Run: headless pygame with SDL's dummy video driver; simulated clock (each Clock.tick advances the game by its frame time, no real sleeping); random seed 0; keys injected as events and as key.get_pressed() state; no mouse input.
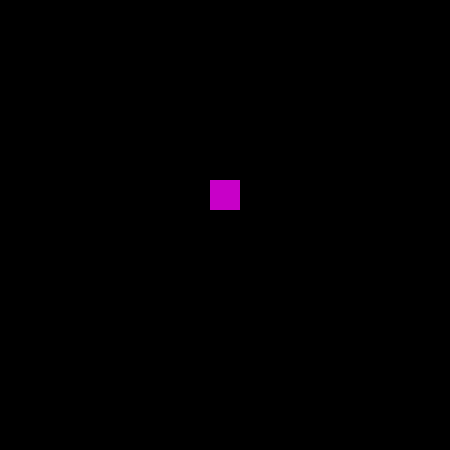
Frame 1 of 4 · flips 1–60 · no input
Frame 2 of 4 · flips 61–180 · tapped SPACE, RETURN · held RIGHT (→), D · screen unchanged from frame 1, image omitted
Frame 3 of 4 · flips 181–300 · held DOWN (↓), S · screen unchanged from frame 2, image omitted
Frame 4 of 4 · flips 301–420 · held LEFT (←), A, UP (↑), W · screen unchanged from frame 3, image omitted

The pygame program that drew these frames:

import time
import pygame
pygame.init()

cellSize = 30

screenDim = [15, 15]
size = (screenDim[0]*cellSize, screenDim[1]*cellSize)
screen = pygame.display.set_mode(size)

carryOn = True
direction = 0 # up
clock = pygame.time.Clock()

# player vars
# playerPause = 500
# x = 0
# y = 14
# timeForPlayerTurn = 0
# colour = (160, 0, 160)

class Segment:
    def __init__(self, x, y, colour, pause, turn):
        self.pause = pause
        self.x = x
        self.y = y
        self.turn = turn
        self.colour = colour

    def isValid(self, theX, theY):
        return bool(theX >= 0 and theX < screenDim[0] and theY >= 0 and theY < screenDim[1])

    def movePlayer(self):
        # global timeForPlayerTurn
        # global y
        # global x
        if self.turn < now():
            self.turn = now()+self.pause
            if direction == 0 and self.isValid(self.x, self.y-1):
                self.y -= 1
            elif direction == 2 and self.isValid(self.x, self.y+1):
                self.y += 1
            elif direction == 1 and self.isValid(self.x+1, self.y):
                self.x += 1
            elif direction == 3 and self.isValid(self.x-1, self.y):
                self.x -= 1

        
#class Player:
player = Segment(7, 7, (160, 0, 160), 500, 0)

def now():
    millis = int(round(time.time() * 1000))
    return millis

def renderScreen():
    screen.fill((0, 0, 0))
    pygame.draw.rect(screen, (200, 0, 200), (player.x*cellSize, player.y*cellSize, cellSize, cellSize))
    pygame.display.update()




run = True
while run:
    for event in pygame.event.get():
        if event.type == pygame.QUIT:
            run = False

    keys = pygame.key.get_pressed()
    if keys[pygame.K_UP]:
        direction = 0
    if keys[pygame.K_RIGHT]:
        direction = 1
    if keys[pygame.K_DOWN]:
        direction = 2
    if keys[pygame.K_LEFT]:
        direction = 3
    
    player.movePlayer()
    renderScreen()

    clock.tick(60)
